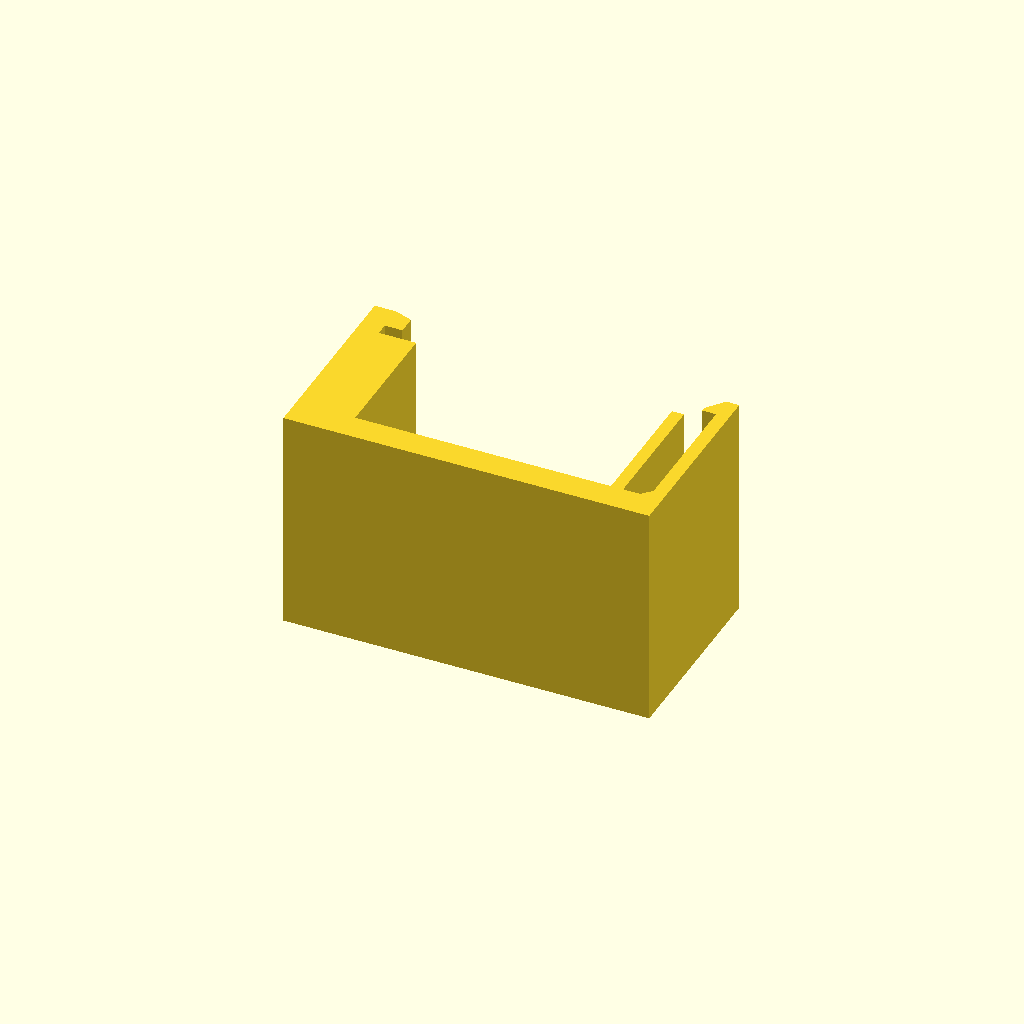
Cell 1: the model at its default parameters.
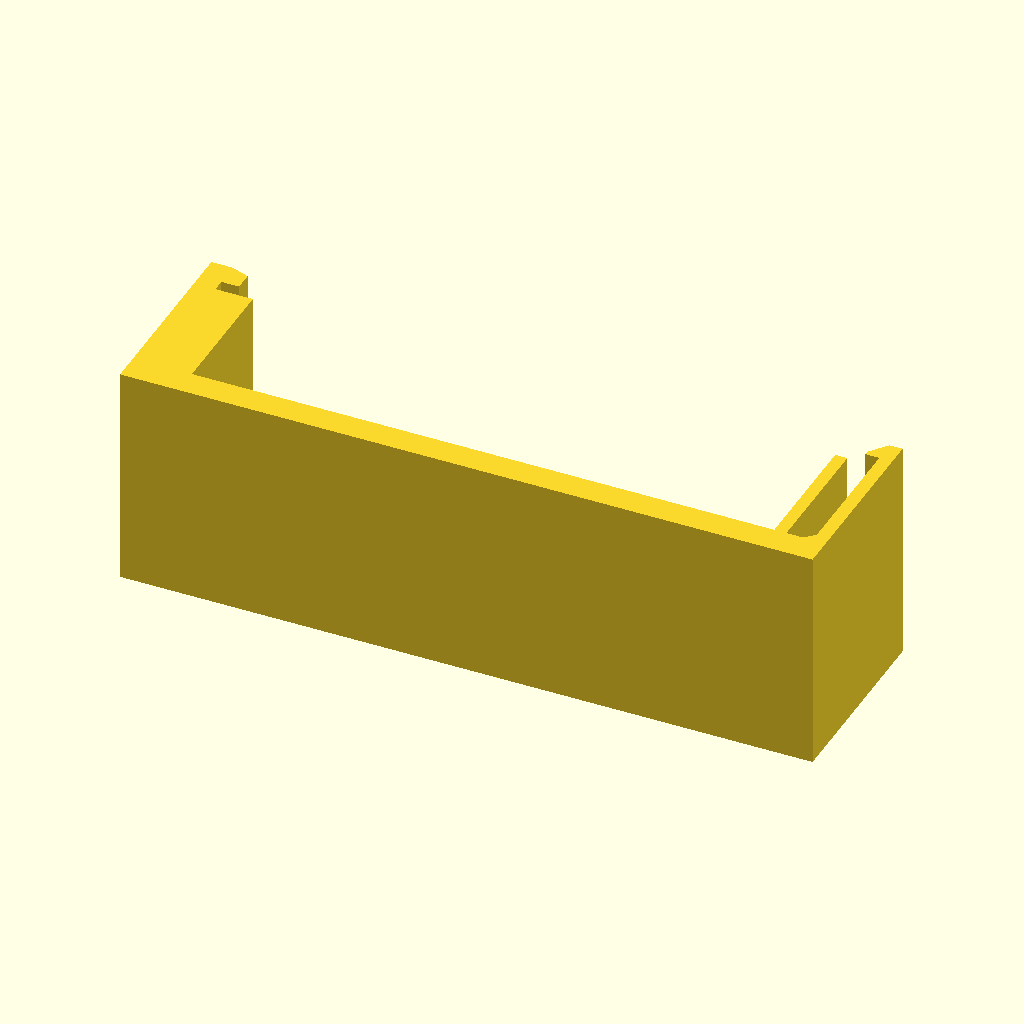
Cell 2: rail_width = 70 (everything else at default).
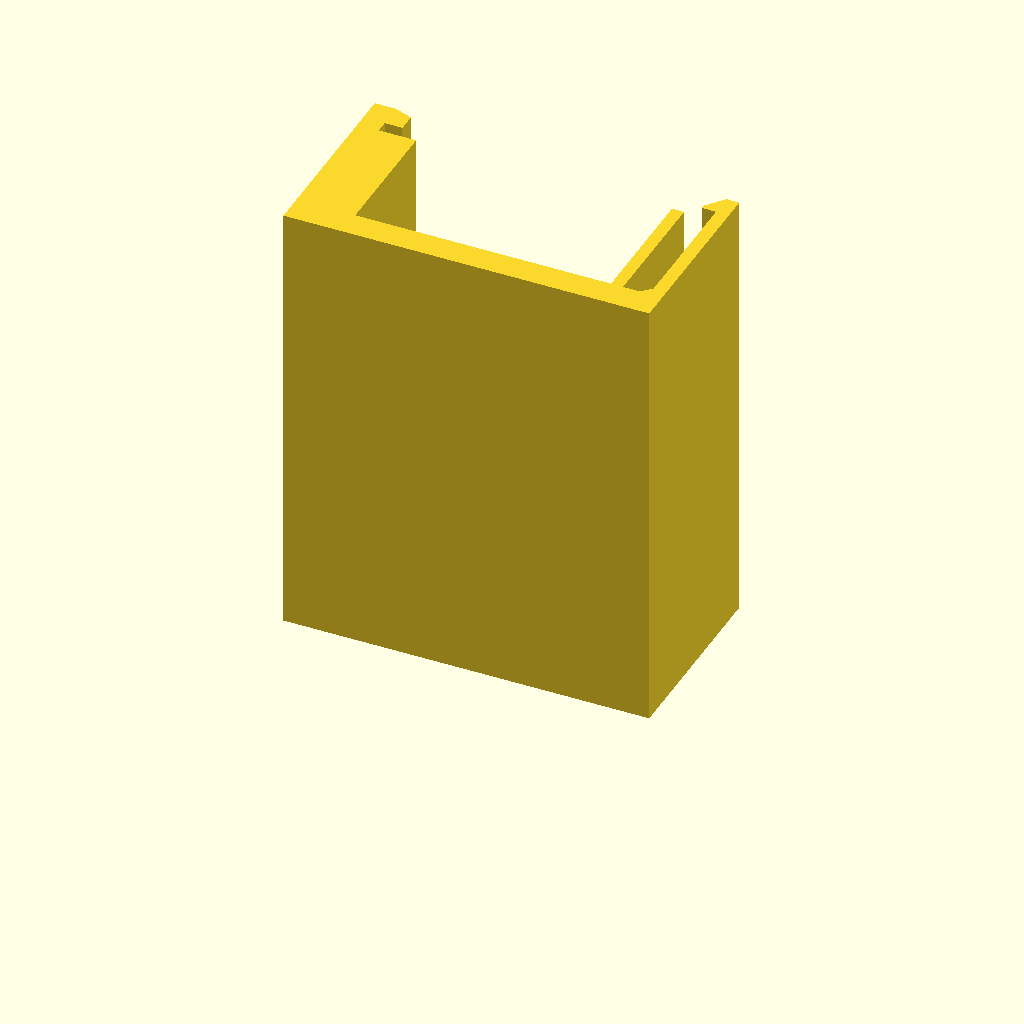
Cell 3: the same model with clip_width = 48.
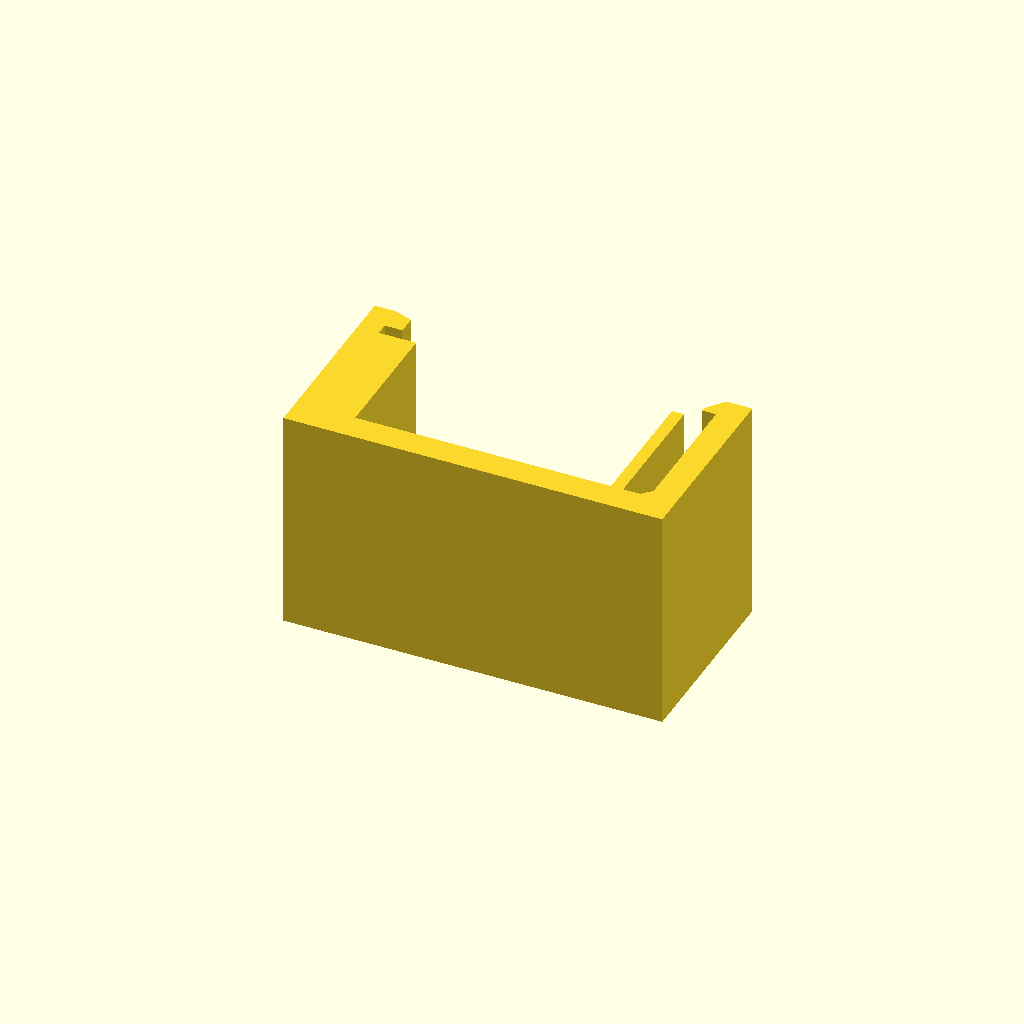
Cell 4: the same model with arm_thickness = 2.8.
All cells are drawn from one camera (rotation 55°, 0°, 25°, orthographic, colour scheme Cornfield), so only the parameter changes between them.
The OpenSCAD source (outputs/din_rail_clip.scad):
// TH35 snap-on attachment prototype. All dimensions in mm.
// Print on the extrusion end (as exported). Flat mounting face: y=0.
rail_width = 35;
side_clearance = 0.30; // total nominal extra width
flange_gap = 1.35; // tune to measured flange thickness + clearance
clip_width = 24; // along rail
arm_thickness = 1.4;
rail_seat = 17;
base_thickness = 3;
h = rail_width/2 + side_clearance/2 + 0.15;
r = h + arm_thickness;
s = rail_seat;
g = flange_gap;
linear_extrude(height=clip_width, convexity=10)
polygon(points=[[-h-2.2,0],[r,0],[r,s+3.7],[h,s+3.7],
 [h-1.5,s+1.8],[h-1.5,s+g],[h,s+g],[h,base_thickness+1],
 [h-1,base_thickness],[h-2.8,base_thickness],[h-2.8,s],
 [h-4.1,s],[h-4.1,base_thickness],[-h+4.1,base_thickness],
 [-h+4.1,s],[-h+0.1,s],[-h+0.1,s+g],[-h+2,s+g],
 [-h+2,s+3.3],[-h+0.1,s+4],[-h-2.2,s+4]]);
Parameter table extracted from the source (name, type, default, range or options):
rail_width: number, default 35
side_clearance: number, default 0.3
flange_gap: number, default 1.35
clip_width: number, default 24
arm_thickness: number, default 1.4
rail_seat: number, default 17
base_thickness: number, default 3
